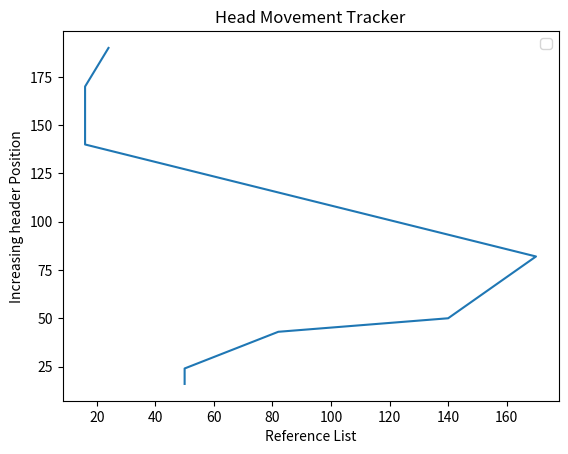

Source code (Python):

import matplotlib.pyplot as plt 

def cscan(current_head,reference_string,total_tracks):
    first_track=0
    last_track=total_tracks-1

    # Sorting the reference_list : 
    reference_string=sorted(reference_string)
    # breaking up the list using the    
    upper_bound=[i for i in reference_string if i>=current_head]
    lower_bound=[i for i in reference_string if i<current_head]

    track_movement=0
    header_list=[]
    
    # Loop till len(upper_bound)+1 to consider the last track within the loop itself
    # or assign the last track after this loop is completed
    for i in range(len(upper_bound)):
        header_list.append(current_head)
        track_movement += abs(current_head-upper_bound[i])
        current_head=upper_bound[i]



    
    # Sort the Lower list in the descending order :
    track_movement+=upper_bound[len(upper_bound)-1]-lower_bound[0]

    current_head=lower_bound[0]

    lower_bound.sort()
    for i in range(len(lower_bound)):
        header_list.append(current_head)
        track_movement += abs(current_head-lower_bound[i])
        current_head=lower_bound[i]


    
    return track_movement,header_list

reference_list=[16,24,43,50,82,140,170,190]
total_tracks=200
movement,header=cscan(50,reference_list,total_tracks)
print("Total Track Movement is : ",movement)

# Drawing the head movement v/s reference list 
plt.title("Head Movement Tracker")
plt.legend()
plt.xlabel("Reference List")
plt.ylabel("Increasing header Position")
plt.plot(header,reference_list)
plt.show()